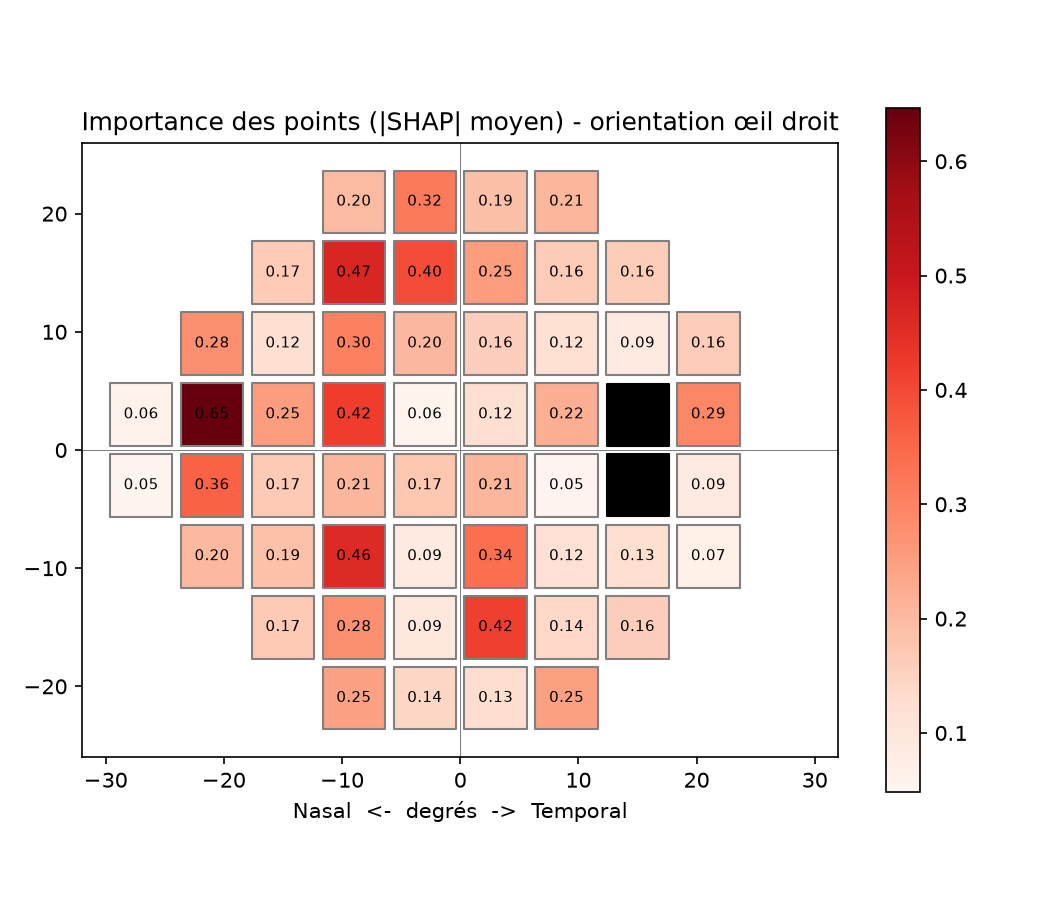

The file beside this chart, header and first rows:
colonne, x_deg, y_deg, importance_SHAP
TD_20, -21, 3, 0.6466
TD_06, -9, 15, 0.4674
TD_37, -9, -9, 0.4576
TD_22, -9, 3, 0.4212
TD_46, 3, -15, 0.4153
TD_07, -3, 15, 0.3961
TD_28, -21, -3, 0.3611
TD_39, 3, -9, 0.3381
TD_02, -3, 21, 0.3172
TD_13, -9, 9, 0.3032
TD_26, 21, 3, 0.2935
TD_11, -21, 9, 0.2791
TD_44, -9, -15, 0.2789
TD_21, -15, 3, 0.2537
TD_08, 3, 15, 0.2522
TD_52, 9, -21, 0.2472
TD_49, -9, -21, 0.2465
TD_25, 9, 3, 0.2218
TD_04, 9, 21, 0.2094
TD_32, 3, -3, 0.2088
TD_30, -9, -3, 0.2085
TD_14, -3, 9, 0.2039
TD_35, -21, -9, 0.2007
TD_01, -9, 21, 0.1999
TD_03, 3, 21, 0.1895
TD_36, -15, -9, 0.1867
TD_31, -3, -3, 0.1741
TD_43, -15, -15, 0.1696
TD_29, -15, -3, 0.1684
TD_05, -15, 15, 0.1653
TD_09, 9, 15, 0.1634
TD_10, 15, 15, 0.161
TD_18, 21, 9, 0.1607
TD_15, 3, 9, 0.1586
TD_48, 15, -15, 0.1584
TD_50, -3, -21, 0.1424
TD_47, 9, -15, 0.138
TD_51, 3, -21, 0.1298
TD_41, 15, -9, 0.126
TD_12, -15, 9, 0.1248
TD_24, 3, 3, 0.1242
TD_16, 9, 9, 0.1224
TD_40, 9, -9, 0.1198
TD_45, -3, -15, 0.09289
TD_38, -3, -9, 0.09014
TD_17, 15, 9, 0.08895
TD_34, 21, -3, 0.08717
TD_42, 21, -9, 0.06727
TD_19, -27, 3, 0.05973
TD_23, -3, 3, 0.05521
TD_33, 9, -3, 0.05074
TD_27, -27, -3, 0.04833
